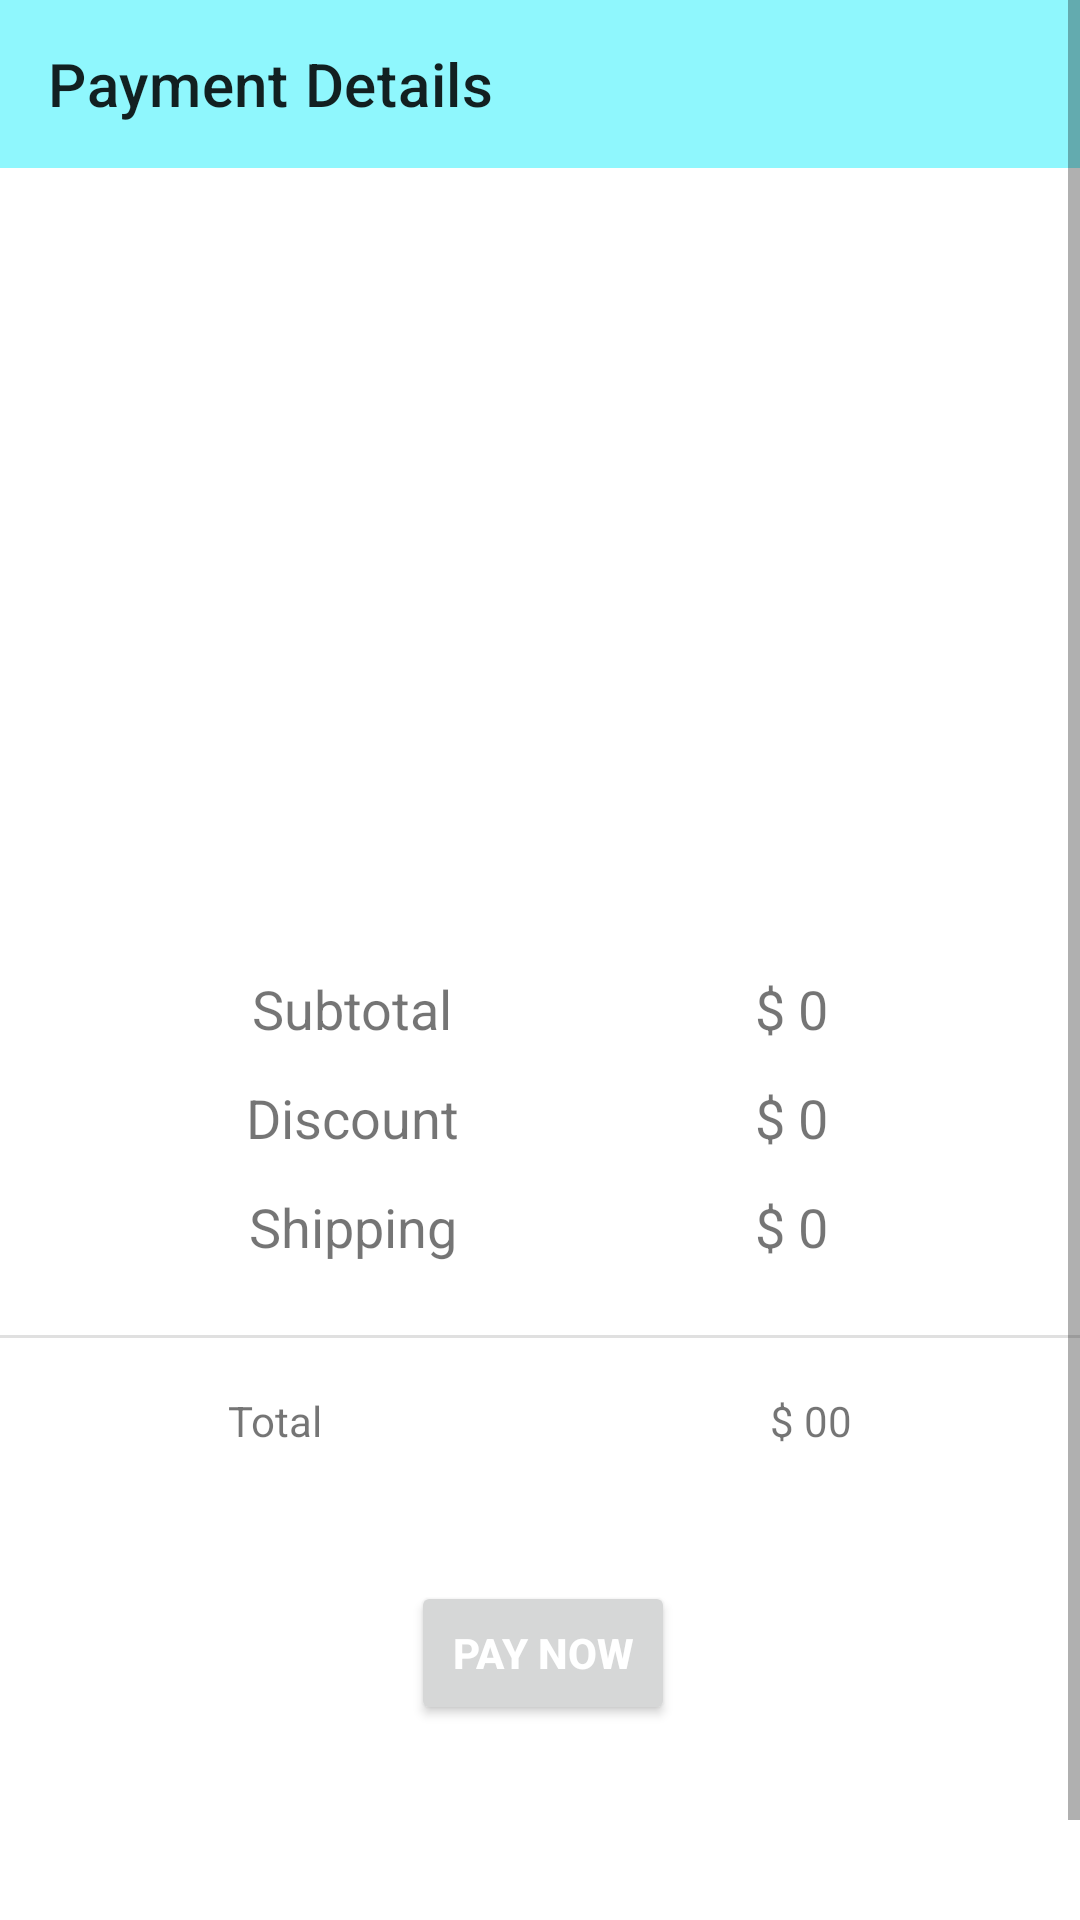

The Android layout XML behind this screen, and the referenced resources:
<!-- AndroidManifest.xml: application theme Theme.OnlineShop -->
<!-- res/layout/activity_payment.xml -->
<?xml version="1.0" encoding="utf-8"?>
<ScrollView xmlns:android="http://schemas.android.com/apk/res/android"
    xmlns:app="http://schemas.android.com/apk/res-auto"
    xmlns:tools="http://schemas.android.com/tools"
    android:layout_width="match_parent"
    android:layout_height="match_parent">

<androidx.constraintlayout.widget.ConstraintLayout

    android:layout_width="match_parent"
    android:layout_height="wrap_content"
    android:paddingBottom="100dp"
    tools:context=".activities.PaymentActivity">

    <androidx.appcompat.widget.Toolbar
        android:id="@+id/payment_toolbar"
        android:background="#8FF7FD"
        android:layout_width="match_parent"
        android:layout_height="wrap_content"
        app:layout_constraintEnd_toEndOf="parent"
        app:layout_constraintHorizontal_bias="0.0"
        app:layout_constraintStart_toStartOf="parent"
        app:layout_constraintTop_toTopOf="parent"
        app:title="@string/paymentDetails"/>



    <ImageView
        android:id="@+id/imageView3"
        android:layout_width="340dp"
        android:layout_height="244dp"
        android:layout_marginTop="24dp"
        app:layout_constraintEnd_toEndOf="parent"
        app:layout_constraintHorizontal_bias="0.434"
        app:layout_constraintStart_toStartOf="parent"
        app:layout_constraintTop_toBottomOf="@+id/payment_toolbar"
        app:srcCompat="@drawable/card_prev" />

    <TextView
        android:id="@+id/textView12"
        android:layout_width="wrap_content"
        android:layout_height="wrap_content"
        android:layout_marginStart="84dp"
        android:text="@string/subtotal"
        android:textSize="18sp"
        app:layout_constraintStart_toStartOf="parent"
        app:layout_constraintTop_toBottomOf="@+id/imageView3" />

    <TextView
        android:id="@+id/textView14"
        android:layout_width="wrap_content"
        android:layout_height="wrap_content"
        android:layout_marginTop="12dp"
        android:text="@string/discount"
        android:textSize="18sp"
        app:layout_constraintEnd_toEndOf="@+id/textView12"
        app:layout_constraintStart_toStartOf="@+id/textView12"
        app:layout_constraintTop_toBottomOf="@+id/textView12" />

    <TextView
        android:id="@+id/textView15"
        android:layout_width="wrap_content"
        android:layout_height="wrap_content"
        android:layout_marginTop="12dp"
        android:text="@string/shipping"
        android:textSize="18sp"
        app:layout_constraintEnd_toEndOf="@+id/textView14"
        app:layout_constraintStart_toStartOf="@+id/textView14"
        app:layout_constraintTop_toBottomOf="@+id/textView14" />
    <TextView
        android:id="@+id/sub_total"
        android:layout_width="wrap_content"
        android:layout_height="wrap_content"
        android:layout_marginEnd="84dp"
        android:text="$ 0"
        android:textSize="18sp"
        app:layout_constraintEnd_toEndOf="parent"
        app:layout_constraintTop_toBottomOf="@+id/imageView3" />

    <TextView
        android:id="@+id/textView17"
        android:layout_width="wrap_content"
        android:layout_height="wrap_content"
        android:layout_marginTop="12dp"
        android:text="$ 0"
        android:textSize="18sp"
        app:layout_constraintEnd_toEndOf="@+id/sub_total"
        app:layout_constraintStart_toStartOf="@+id/sub_total"
        app:layout_constraintTop_toBottomOf="@+id/sub_total" />

    <TextView
        android:id="@+id/textView18"
        android:layout_width="wrap_content"
        android:layout_height="wrap_content"
        android:layout_marginTop="12dp"
        android:text="$ 0"
        android:textSize="18sp"
        app:layout_constraintEnd_toEndOf="@+id/textView17"
        app:layout_constraintStart_toStartOf="@+id/textView17"
        app:layout_constraintTop_toBottomOf="@+id/textView17" />

    <View
        android:id="@+id/divider5"
        android:layout_width="430dp"
        android:layout_height="1dp"
        android:layout_marginTop="24dp"
        android:background="?android:attr/listDivider"
        app:layout_constraintEnd_toEndOf="parent"
        app:layout_constraintStart_toStartOf="parent"
        app:layout_constraintTop_toBottomOf="@+id/textView15" />

    <TextView
        android:id="@+id/textView19"
        android:layout_width="wrap_content"
        android:layout_height="wrap_content"
        android:layout_marginStart="76dp"
        android:layout_marginTop="18dp"
        android:text="@string/total"
        app:layout_constraintStart_toStartOf="parent"
        app:layout_constraintTop_toBottomOf="@+id/divider5" />

    <TextView
        android:id="@+id/total_amt"
        android:layout_width="wrap_content"
        android:layout_height="wrap_content"
        android:layout_marginTop="18dp"
        android:layout_marginEnd="76dp"
        android:text="$ 00"
        app:layout_constraintEnd_toEndOf="parent"
        app:layout_constraintTop_toBottomOf="@+id/divider5" />

    <Button
        android:id="@+id/pay_btn"
        android:layout_width="wrap_content"
        android:layout_height="wrap_content"
        android:layout_marginTop="44dp"
        android:text="@string/payNow"
        android:textStyle="bold"
        android:textColor="@android:color/white"
        app:layout_constraintEnd_toEndOf="parent"
        app:layout_constraintHorizontal_bias="0.504"
        app:layout_constraintStart_toStartOf="parent"
        app:layout_constraintTop_toBottomOf="@+id/textView19" />

</androidx.constraintlayout.widget.ConstraintLayout>
</ScrollView>
<!-- resources referenced by this layout -->
<resources>
  <string name="discount">Discount</string>
  <string name="payNow">Pay now</string>
  <string name="paymentDetails">Payment Details</string>
  <string name="shipping">Shipping</string>
  <string name="subtotal">Subtotal</string>
  <string name="total">Total</string>
  <style name="Theme.OnlineShop" parent="Theme.MaterialComponents.DayNight.NoActionBar">
          
          <item name="colorPrimary">@color/blue</item>
          <item name="colorPrimaryVariant">@color/textHeading</item>
          <item name="colorOnPrimary">@color/white</item>
          
          <item name="colorSecondary">@color/teal_200</item>
          <item name="colorSecondaryVariant">@color/teal_700</item>
          <item name="colorOnSecondary">@color/black</item>
          
          <item name="android:statusBarColor" tools:targetApi="l">?attr/colorPrimaryVariant</item>
          
      </style>
  <!-- not gathered from this repository: default colours our renderer supplied (Android Studio template values) -->
  <color name="teal_200">#FF03DAC5</color>
  <color name="teal_700">#FF018786</color>
  <color name="black">#FF000000</color>
  <color name="white">#FFFFFFFF</color>
</resources>
